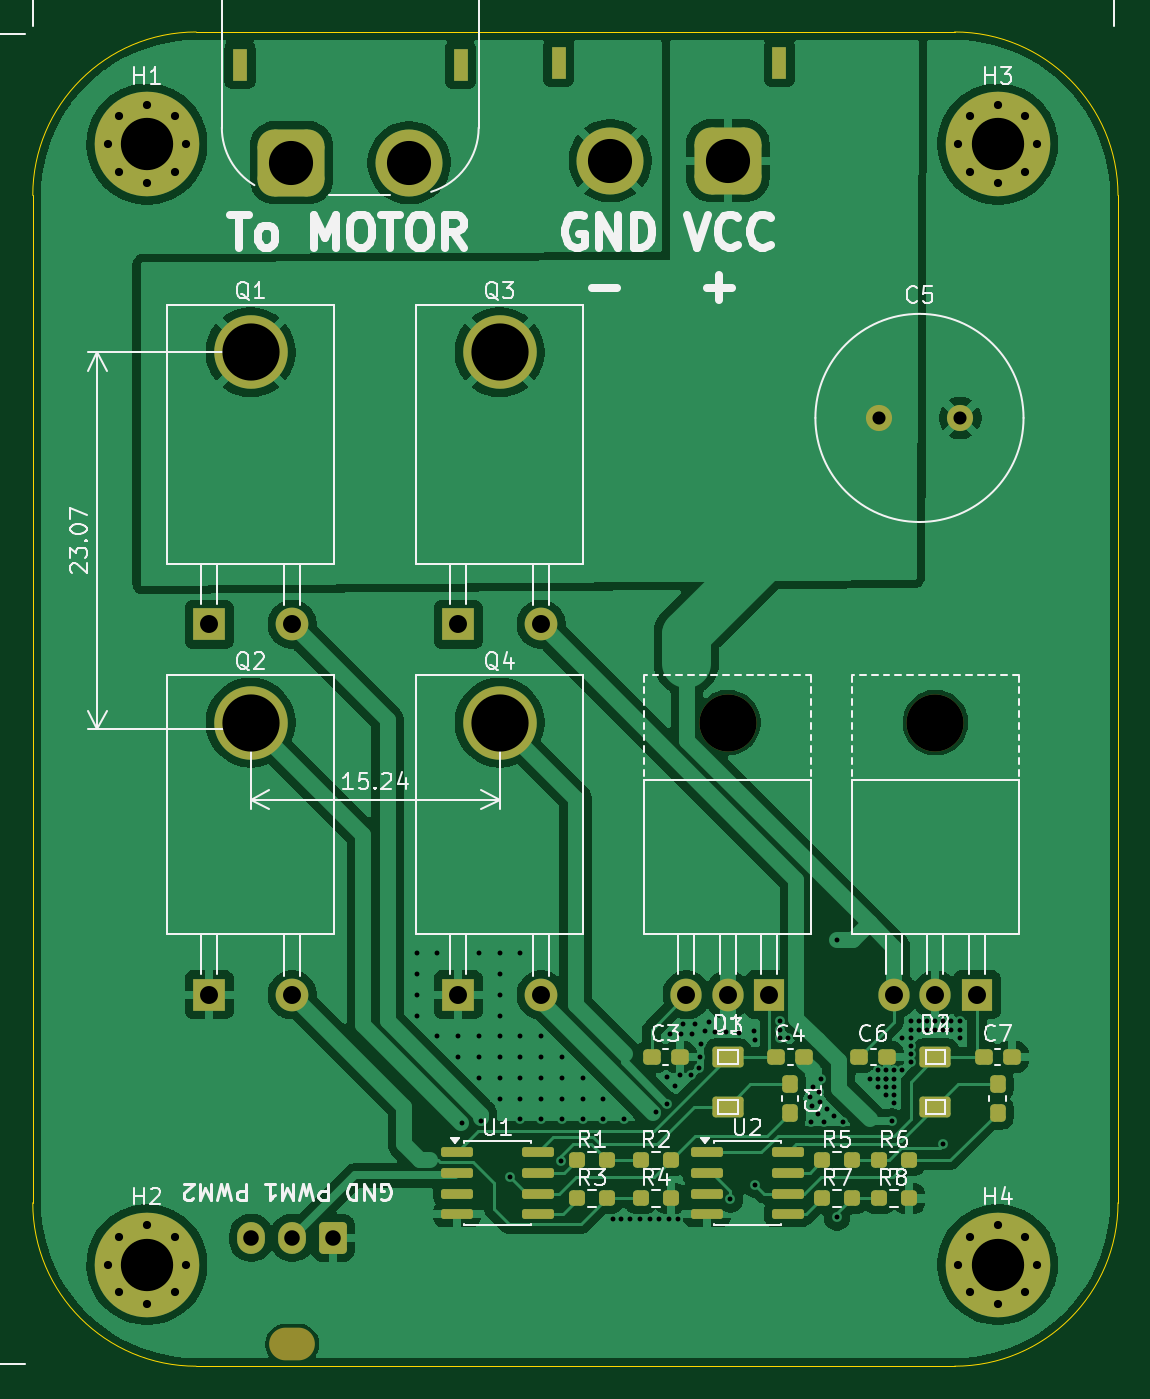
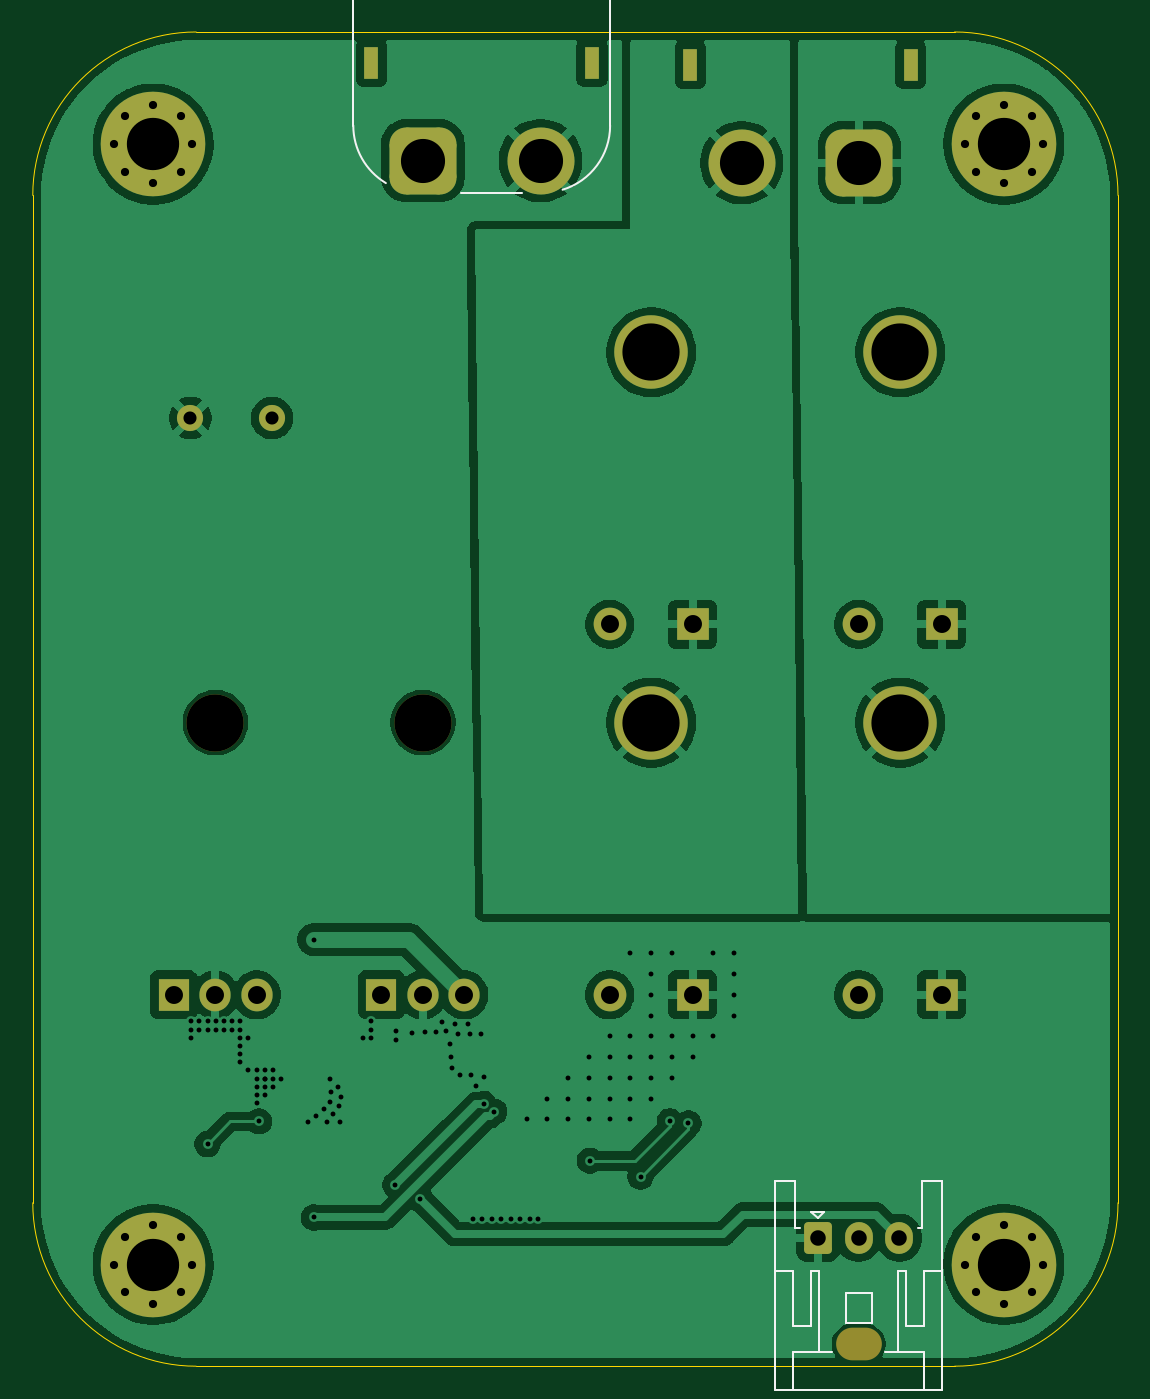
Circuit board: 11 layer files. Board 66.4 x 81.7 mm.
- bottom_copper: dc_brushed_motor_v3-B_Cu.gbr (101686 bytes)
- bottom_mask: dc_brushed_motor_v3-B_Mask.gbr (3838 bytes)
- paste: dc_brushed_motor_v3-B_Paste.gbr (462 bytes)
- bottom_silk: dc_brushed_motor_v3-B_Silkscreen.gbr (3311 bytes)
- outline: dc_brushed_motor_v3-Edge_Cuts.gbr (1006 bytes)
- top_copper: dc_brushed_motor_v3-F_Cu.gbr (125178 bytes)
- top_mask: dc_brushed_motor_v3-F_Mask.gbr (6102 bytes)
- paste: dc_brushed_motor_v3-F_Paste.gbr (3251 bytes)
- top_silk: dc_brushed_motor_v3-F_Silkscreen.gbr (65830 bytes)
- drill: dc_brushed_motor_v3-NPTH.drl (477 bytes)
- drill: dc_brushed_motor_v3-PTH.drl (4083 bytes)

=== bottom_copper: dc_brushed_motor_v3-B_Cu.gbr (101686 bytes, source omitted) ===
=== bottom_mask: dc_brushed_motor_v3-B_Mask.gbr ===
%TF.GenerationSoftware,KiCad,Pcbnew,9.0.6*%
%TF.CreationDate,2026-02-03T13:06:33+09:00*%
%TF.ProjectId,dc_brushed_motor_v3,64635f62-7275-4736-9865-645f6d6f746f,rev?*%
%TF.SameCoordinates,Original*%
%TF.FileFunction,Soldermask,Bot*%
%TF.FilePolarity,Negative*%
%FSLAX46Y46*%
G04 Gerber Fmt 4.6, Leading zero omitted, Abs format (unit mm)*
G04 Created by KiCad (PCBNEW 9.0.6) date 2026-02-03 13:06:33*
%MOMM*%
%LPD*%
G01*
G04 APERTURE LIST*
G04 Aperture macros list*
%AMRoundRect*
0 Rectangle with rounded corners*
0 $1 Rounding radius*
0 $2 $3 $4 $5 $6 $7 $8 $9 X,Y pos of 4 corners*
0 Add a 4 corners polygon primitive as box body*
4,1,4,$2,$3,$4,$5,$6,$7,$8,$9,$2,$3,0*
0 Add four circle primitives for the rounded corners*
1,1,$1+$1,$2,$3*
1,1,$1+$1,$4,$5*
1,1,$1+$1,$6,$7*
1,1,$1+$1,$8,$9*
0 Add four rect primitives between the rounded corners*
20,1,$1+$1,$2,$3,$4,$5,0*
20,1,$1+$1,$4,$5,$6,$7,0*
20,1,$1+$1,$6,$7,$8,$9,0*
20,1,$1+$1,$8,$9,$2,$3,0*%
G04 Aperture macros list end*
%ADD10C,2.000000*%
%ADD11C,4.500000*%
%ADD12R,2.000000X2.000000*%
%ADD13C,0.800000*%
%ADD14C,6.400000*%
%ADD15R,0.900000X2.000000*%
%ADD16RoundRect,1.025000X-1.025000X-1.025000X1.025000X-1.025000X1.025000X1.025000X-1.025000X1.025000X0*%
%ADD17C,4.100000*%
%ADD18C,3.500000*%
%ADD19O,1.905000X2.000000*%
%ADD20R,1.905000X2.000000*%
%ADD21C,1.600000*%
%ADD22O,2.800000X2.000000*%
%ADD23RoundRect,0.250000X0.600000X0.725000X-0.600000X0.725000X-0.600000X-0.725000X0.600000X-0.725000X0*%
%ADD24O,1.700000X1.950000*%
%ADD25RoundRect,1.025000X1.025000X1.025000X-1.025000X1.025000X-1.025000X-1.025000X1.025000X-1.025000X0*%
G04 APERTURE END LIST*
D10*
%TO.C,Q1*%
X120650000Y-80200000D03*
D11*
X118110000Y-63540000D03*
D12*
X115570000Y-80200000D03*
%TD*%
D13*
%TO.C,H1*%
X109360000Y-50800000D03*
X110062944Y-49102944D03*
X110062944Y-52497056D03*
X111760000Y-48400000D03*
D14*
X111760000Y-50800000D03*
D13*
X111760000Y-53200000D03*
X113457056Y-49102944D03*
X113457056Y-52497056D03*
X114160000Y-50800000D03*
%TD*%
%TO.C,H2*%
X109360000Y-119380000D03*
X110062944Y-117682944D03*
X110062944Y-121077056D03*
X111760000Y-116980000D03*
D14*
X111760000Y-119380000D03*
D13*
X111760000Y-121780000D03*
X113457056Y-117682944D03*
X113457056Y-121077056D03*
X114160000Y-119380000D03*
%TD*%
D10*
%TO.C,Q4*%
X135890000Y-102870000D03*
D11*
X133350000Y-86210000D03*
D12*
X130810000Y-102870000D03*
%TD*%
D15*
%TO.C,J3*%
X117456000Y-45943000D03*
X130956000Y-45943000D03*
D16*
X120606000Y-51943000D03*
D17*
X127806000Y-51943000D03*
%TD*%
D13*
%TO.C,H3*%
X161430000Y-50800000D03*
X162132944Y-49102944D03*
X162132944Y-52497056D03*
X163830000Y-48400000D03*
D14*
X163830000Y-50800000D03*
D13*
X163830000Y-53200000D03*
X165527056Y-49102944D03*
X165527056Y-52497056D03*
X166230000Y-50800000D03*
%TD*%
%TO.C,H4*%
X161430000Y-119380000D03*
X162132944Y-117682944D03*
X162132944Y-121077056D03*
X163830000Y-116980000D03*
D14*
X163830000Y-119380000D03*
D13*
X163830000Y-121780000D03*
X165527056Y-117682944D03*
X165527056Y-121077056D03*
X166230000Y-119380000D03*
%TD*%
D10*
%TO.C,Q2*%
X120650000Y-102870000D03*
D11*
X118110000Y-86210000D03*
D12*
X115570000Y-102870000D03*
%TD*%
D18*
%TO.C,U3*%
X147320000Y-86210000D03*
D19*
X144780000Y-102870000D03*
X147320000Y-102870000D03*
D20*
X149860000Y-102870000D03*
%TD*%
D18*
%TO.C,U4*%
X160020000Y-86210000D03*
D19*
X157480000Y-102870000D03*
X160020000Y-102870000D03*
D20*
X162560000Y-102870000D03*
%TD*%
D10*
%TO.C,Q3*%
X135890000Y-80200000D03*
D11*
X133350000Y-63540000D03*
D12*
X130810000Y-80200000D03*
%TD*%
D21*
%TO.C,C5*%
X156544000Y-67564000D03*
X161544000Y-67564000D03*
%TD*%
D22*
%TO.C,J1*%
X120650000Y-124250000D03*
D23*
X123150000Y-117750000D03*
D24*
X120650000Y-117750000D03*
X118150000Y-117750000D03*
%TD*%
D15*
%TO.C,J2*%
X150470000Y-45816000D03*
X136970000Y-45816000D03*
D25*
X147320000Y-51816000D03*
D17*
X140120000Y-51816000D03*
%TD*%
M02*

=== paste: dc_brushed_motor_v3-B_Paste.gbr ===
%TF.GenerationSoftware,KiCad,Pcbnew,9.0.6*%
%TF.CreationDate,2026-02-03T13:06:33+09:00*%
%TF.ProjectId,dc_brushed_motor_v3,64635f62-7275-4736-9865-645f6d6f746f,rev?*%
%TF.SameCoordinates,Original*%
%TF.FileFunction,Paste,Bot*%
%TF.FilePolarity,Positive*%
%FSLAX46Y46*%
G04 Gerber Fmt 4.6, Leading zero omitted, Abs format (unit mm)*
G04 Created by KiCad (PCBNEW 9.0.6) date 2026-02-03 13:06:33*
%MOMM*%
%LPD*%
G01*
G04 APERTURE LIST*
G04 APERTURE END LIST*
M02*

=== bottom_silk: dc_brushed_motor_v3-B_Silkscreen.gbr ===
%TF.GenerationSoftware,KiCad,Pcbnew,9.0.6*%
%TF.CreationDate,2026-02-03T13:06:33+09:00*%
%TF.ProjectId,dc_brushed_motor_v3,64635f62-7275-4736-9865-645f6d6f746f,rev?*%
%TF.SameCoordinates,Original*%
%TF.FileFunction,Legend,Bot*%
%TF.FilePolarity,Positive*%
%FSLAX46Y46*%
G04 Gerber Fmt 4.6, Leading zero omitted, Abs format (unit mm)*
G04 Created by KiCad (PCBNEW 9.0.6) date 2026-02-03 13:06:33*
%MOMM*%
%LPD*%
G01*
G04 APERTURE LIST*
%ADD10C,0.150000*%
%ADD11C,0.120000*%
G04 APERTURE END LIST*
D10*
X144053333Y-33770819D02*
X144053333Y-34485104D01*
X144053333Y-34485104D02*
X144100952Y-34627961D01*
X144100952Y-34627961D02*
X144196190Y-34723200D01*
X144196190Y-34723200D02*
X144339047Y-34770819D01*
X144339047Y-34770819D02*
X144434285Y-34770819D01*
X143624761Y-33866057D02*
X143577142Y-33818438D01*
X143577142Y-33818438D02*
X143481904Y-33770819D01*
X143481904Y-33770819D02*
X143243809Y-33770819D01*
X143243809Y-33770819D02*
X143148571Y-33818438D01*
X143148571Y-33818438D02*
X143100952Y-33866057D01*
X143100952Y-33866057D02*
X143053333Y-33961295D01*
X143053333Y-33961295D02*
X143053333Y-34056533D01*
X143053333Y-34056533D02*
X143100952Y-34199390D01*
X143100952Y-34199390D02*
X143672380Y-34770819D01*
X143672380Y-34770819D02*
X143053333Y-34770819D01*
D11*
%TO.C,J1*%
X115540000Y-114240000D02*
X116760000Y-114240000D01*
X115540000Y-127060000D02*
X115540000Y-114240000D01*
X116650000Y-119750000D02*
X115540000Y-119750000D01*
X116650000Y-123160000D02*
X116650000Y-119750000D01*
X116650000Y-124760000D02*
X116650000Y-127060000D01*
X116760000Y-114240000D02*
X116760000Y-117140000D01*
X116760000Y-117140000D02*
X117040000Y-117140000D01*
X117750000Y-119750000D02*
X117750000Y-123160000D01*
X117750000Y-123160000D02*
X116650000Y-123160000D01*
X118250000Y-119750000D02*
X117750000Y-119750000D01*
X118250000Y-124760000D02*
X118250000Y-119750000D01*
X119050000Y-124760000D02*
X116650000Y-124760000D01*
X119850000Y-121150000D02*
X119850000Y-122950000D01*
X119850000Y-122950000D02*
X121450000Y-122950000D01*
X121450000Y-121150000D02*
X119850000Y-121150000D01*
X121450000Y-122950000D02*
X121450000Y-121150000D01*
X122750000Y-116150000D02*
X123150000Y-116550000D01*
X123050000Y-119750000D02*
X123550000Y-119750000D01*
X123050000Y-124760000D02*
X123050000Y-119750000D01*
X123150000Y-116550000D02*
X123550000Y-116150000D01*
X123550000Y-116150000D02*
X122750000Y-116150000D01*
X123550000Y-119750000D02*
X123550000Y-123160000D01*
X123550000Y-123160000D02*
X124650000Y-123160000D01*
X124260000Y-117140000D02*
X124540000Y-117140000D01*
X124540000Y-114240000D02*
X125760000Y-114240000D01*
X124540000Y-117140000D02*
X124540000Y-114240000D01*
X124650000Y-119750000D02*
X125760000Y-119750000D01*
X124650000Y-123160000D02*
X124650000Y-119750000D01*
X124650000Y-124760000D02*
X122250000Y-124760000D01*
X124650000Y-127060000D02*
X124650000Y-124760000D01*
X125760000Y-114240000D02*
X125760000Y-127060000D01*
X125760000Y-127060000D02*
X115540000Y-127060000D01*
%TO.C,J2*%
X135860000Y-35356000D02*
X135860000Y-49666000D01*
X145010000Y-53776000D02*
X141270000Y-53776000D01*
X151580000Y-35356000D02*
X135860000Y-35356000D01*
X151580000Y-35356000D02*
X151580000Y-49666000D01*
X138768352Y-53596413D02*
G75*
G02*
X135859999Y-49666000I1201648J3930413D01*
G01*
X151580000Y-49666000D02*
G75*
G02*
X149586806Y-53188958I-4109999J-1D01*
G01*
%TD*%
M02*

=== outline: dc_brushed_motor_v3-Edge_Cuts.gbr ===
%TF.GenerationSoftware,KiCad,Pcbnew,9.0.6*%
%TF.CreationDate,2026-02-03T13:06:33+09:00*%
%TF.ProjectId,dc_brushed_motor_v3,64635f62-7275-4736-9865-645f6d6f746f,rev?*%
%TF.SameCoordinates,Original*%
%TF.FileFunction,Profile,NP*%
%FSLAX46Y46*%
G04 Gerber Fmt 4.6, Leading zero omitted, Abs format (unit mm)*
G04 Created by KiCad (PCBNEW 9.0.6) date 2026-02-03 13:06:33*
%MOMM*%
%LPD*%
G01*
G04 APERTURE LIST*
%TA.AperFunction,Profile*%
%ADD10C,0.050000*%
%TD*%
G04 APERTURE END LIST*
D10*
X104775000Y-53942000D02*
G75*
G02*
X114775000Y-43942000I10000000J0D01*
G01*
X114775000Y-43942000D02*
X161196000Y-43942000D01*
X171196000Y-115603000D02*
G75*
G02*
X161196000Y-125603000I-10000000J0D01*
G01*
X171196000Y-53942000D02*
X171196000Y-115603000D01*
X161196000Y-125603000D02*
X114775000Y-125603000D01*
X114775000Y-125603000D02*
G75*
G02*
X104775000Y-115603000I0J10000000D01*
G01*
X104775000Y-115603000D02*
X104775000Y-53942000D01*
X161196000Y-43942000D02*
G75*
G02*
X171196000Y-53942000I0J-10000000D01*
G01*
M02*

=== top_copper: dc_brushed_motor_v3-F_Cu.gbr (125178 bytes, source omitted) ===
=== top_mask: dc_brushed_motor_v3-F_Mask.gbr (6102 bytes, source omitted) ===
=== paste: dc_brushed_motor_v3-F_Paste.gbr (3251 bytes, source withheld) ===
=== top_silk: dc_brushed_motor_v3-F_Silkscreen.gbr (65830 bytes, source omitted) ===
=== drill: dc_brushed_motor_v3-NPTH.drl ===
M48
; DRILL file {KiCad 9.0.6} date 2026-02-03T13:06:29+0900
; FORMAT={-:-/ absolute / metric / decimal}
; #@! TF.CreationDate,2026-02-03T13:06:29+09:00
; #@! TF.GenerationSoftware,Kicad,Pcbnew,9.0.6
; #@! TF.FileFunction,NonPlated,1,2,NPTH
FMAT,2
METRIC
; #@! TA.AperFunction,NonPlated,NPTH,ComponentDrill
T1C2.000
; #@! TA.AperFunction,NonPlated,NPTH,ComponentDrill
T2C3.500
%
G90
G05
T2
X147.32Y-86.21
X160.02Y-86.21
T1
G00X121.05Y-124.25
M15
G01X120.25Y-124.25
M16
G05
M30

=== drill: dc_brushed_motor_v3-PTH.drl ===
M48
; DRILL file {KiCad 9.0.6} date 2026-02-03T13:06:29+0900
; FORMAT={-:-/ absolute / metric / decimal}
; #@! TF.CreationDate,2026-02-03T13:06:29+09:00
; #@! TF.GenerationSoftware,Kicad,Pcbnew,9.0.6
; #@! TF.FileFunction,Plated,1,2,PTH
FMAT,2
METRIC
; #@! TA.AperFunction,Plated,PTH,ViaDrill
T1C0.300
; #@! TA.AperFunction,Plated,PTH,ComponentDrill
T2C0.500
; #@! TA.AperFunction,Plated,PTH,ComponentDrill
T3C0.600
; #@! TA.AperFunction,Plated,PTH,ComponentDrill
T4C0.800
; #@! TA.AperFunction,Plated,PTH,ComponentDrill
T5C0.950
; #@! TA.AperFunction,Plated,PTH,ComponentDrill
T6C1.100
; #@! TA.AperFunction,Plated,PTH,ComponentDrill
T7C2.700
; #@! TA.AperFunction,Plated,PTH,ComponentDrill
T8C3.200
; #@! TA.AperFunction,Plated,PTH,ComponentDrill
T9C3.500
%
G90
G05
T1
X128.27Y-100.33
X128.27Y-101.6
X128.27Y-102.87
X128.27Y-104.14
X129.54Y-100.33
X129.54Y-105.41
X130.81Y-105.41
X130.81Y-106.68
X131.064Y-110.744
X132.08Y-100.33
X132.08Y-105.41
X132.08Y-106.68
X132.08Y-107.95
X132.207Y-110.6
X133.35Y-100.33
X133.35Y-101.6
X133.35Y-102.87
X133.35Y-104.14
X133.35Y-105.41
X133.35Y-106.68
X133.35Y-107.95
X133.35Y-109.22
X134.0Y-114.0
X134.62Y-100.33
X134.62Y-105.41
X134.62Y-106.68
X134.62Y-107.95
X134.62Y-109.22
X134.62Y-110.49
X135.89Y-105.41
X135.89Y-106.68
X135.89Y-107.95
X135.89Y-109.22
X135.89Y-110.49
X137.1Y-113.019
X137.16Y-106.68
X137.16Y-107.95
X137.16Y-109.22
X137.16Y-110.49
X138.43Y-107.95
X138.43Y-109.22
X138.43Y-110.49
X139.7Y-109.22
X139.7Y-110.49
X140.263Y-116.603
X140.751Y-116.611
X140.97Y-110.49
X141.355Y-116.588
X141.92Y-116.588
X142.539Y-116.595
X142.944Y-110.024
X143.112Y-116.595
X143.574Y-107.925
X143.594Y-109.558
X143.716Y-116.603
X143.774Y-105.299
X144.096Y-108.474
X144.281Y-116.603
X144.38Y-107.764
X144.438Y-105.299
X144.548Y-104.648
X145.07Y-107.77
X145.141Y-105.293
X145.328Y-104.68
X145.535Y-107.325
X145.612Y-106.648
X145.645Y-105.893
X145.903Y-105.106
X146.154Y-104.525
X146.541Y-105.164
X147.193Y-105.164
X147.469Y-115.397
X148.006Y-105.215
X148.941Y-105.073
X148.954Y-105.661
X149.0Y-114.5
X150.5Y-104.5
X150.5Y-105.0
X150.5Y-105.5
X151.0Y-105.5
X152.347Y-109.134
X152.386Y-110.682
X152.463Y-109.668
X152.5Y-108.5
X152.843Y-110.163
X152.92Y-108.847
X152.982Y-109.451
X153.0Y-108.0
X153.214Y-110.643
X153.392Y-109.854
X153.841Y-110.303
X154.0Y-99.5
X154.0Y-116.5
X154.36Y-110.682
X156.0Y-108.0
X156.5Y-107.5
X156.5Y-108.0
X156.5Y-108.5
X157.0Y-107.5
X157.0Y-108.0
X157.0Y-108.0
X157.0Y-108.5
X157.0Y-109.0
X157.353Y-110.617
X157.5Y-107.5
X157.5Y-108.0
X157.5Y-108.5
X157.5Y-109.0
X157.5Y-109.5
X158.0Y-105.5
X158.0Y-107.5
X158.5Y-104.5
X158.5Y-105.0
X158.5Y-105.5
X158.5Y-106.0
X158.5Y-106.5
X158.5Y-107.0
X159.0Y-104.5
X159.0Y-105.0
X159.5Y-104.5
X159.5Y-105.0
X160.0Y-104.5
X160.0Y-105.0
X160.5Y-104.5
X160.5Y-105.0
X160.5Y-112.0
X161.0Y-104.5
X161.0Y-105.0
X161.5Y-104.5
X161.5Y-105.0
X161.5Y-105.5
T2
X109.36Y-50.8
X109.36Y-119.38
X110.063Y-49.103
X110.063Y-52.497
X110.063Y-117.683
X110.063Y-121.077
X111.76Y-48.4
X111.76Y-53.2
X111.76Y-116.98
X111.76Y-121.78
X113.457Y-49.103
X113.457Y-52.497
X113.457Y-117.683
X113.457Y-121.077
X114.16Y-50.8
X114.16Y-119.38
X161.43Y-50.8
X161.43Y-119.38
X162.133Y-49.103
X162.133Y-52.497
X162.133Y-117.683
X162.133Y-121.077
X163.83Y-48.4
X163.83Y-53.2
X163.83Y-116.98
X163.83Y-121.78
X165.527Y-49.103
X165.527Y-52.497
X165.527Y-117.683
X165.527Y-121.077
X166.23Y-50.8
X166.23Y-119.38
T4
X156.544Y-67.564
X161.544Y-67.564
T5
X118.15Y-117.75
X120.65Y-117.75
X123.15Y-117.75
T6
X115.57Y-80.2
X115.57Y-102.87
X120.65Y-80.2
X120.65Y-102.87
X130.81Y-80.2
X130.81Y-102.87
X135.89Y-80.2
X135.89Y-102.87
X144.78Y-102.87
X147.32Y-102.87
X149.86Y-102.87
X157.48Y-102.87
X160.02Y-102.87
X162.56Y-102.87
T7
X120.606Y-51.943
X127.806Y-51.943
X140.12Y-51.816
X147.32Y-51.816
T8
X111.76Y-50.8
X111.76Y-119.38
X163.83Y-50.8
X163.83Y-119.38
T9
X118.11Y-63.54
X118.11Y-86.21
X133.35Y-63.54
X133.35Y-86.21
T3
G00X117.456Y-45.393
M15
G01X117.456Y-46.493
M16
G05
G00X130.956Y-45.393
M15
G01X130.956Y-46.493
M16
G05
G00X136.97Y-46.366
M15
G01X136.97Y-45.266
M16
G05
G00X150.47Y-46.366
M15
G01X150.47Y-45.266
M16
G05
M30
